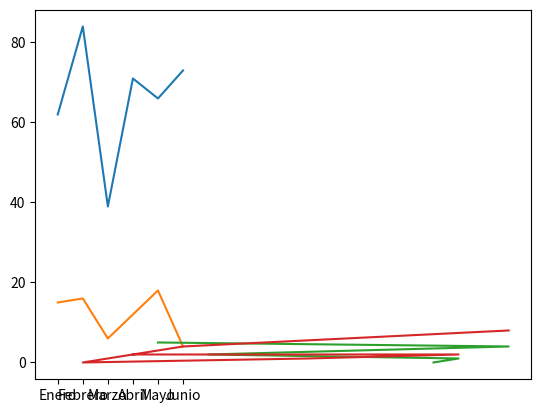

Write Python code to recreate this figure.
# %%
import numpy as np
import matplotlib.pyplot as plt

ahorros = np.random.randint(100, size=[6])
meses = ['Enero', 'Febrero', 'Marzo', 'Abril', 'Mayo', 'Junio']
mapeado = range(len(meses))

plt.plot(ahorros)           # Añadimos el gráfico
plt.xticks(mapeado, meses)  # Mapeamos los valores horizontales
plt.show()                  # Finalmente lo mostramos

# %%
x = np.arange(6)
y = np.random.randint(20, size=[6])

plt.plot(x, y)
plt.show()

# %%
#Graficos invertidos
plt.plot(y, x)
plt.show()

# %%
# Eje X aleatorio
# %%
x = np.random.randint(20, size=[6])
y = np.random.randint(20, size=[6])

plt.plot(x, y)
plt.show()

# %%
